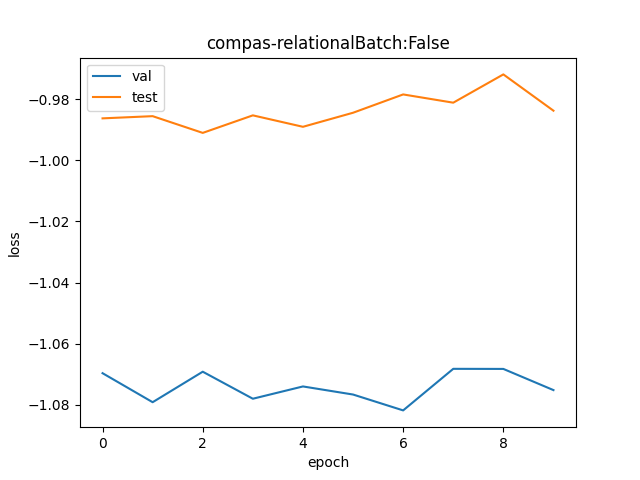

The table this chart was drawn from, first rows:
val, test
0.3431, 0.373
0.3399, 0.3733
0.3433, 0.3712
0.3402, 0.3734
0.3416, 0.372
0.3407, 0.3737
0.339, 0.3759
0.3436, 0.3749
0.3436, 0.3784
0.3412, 0.3739
